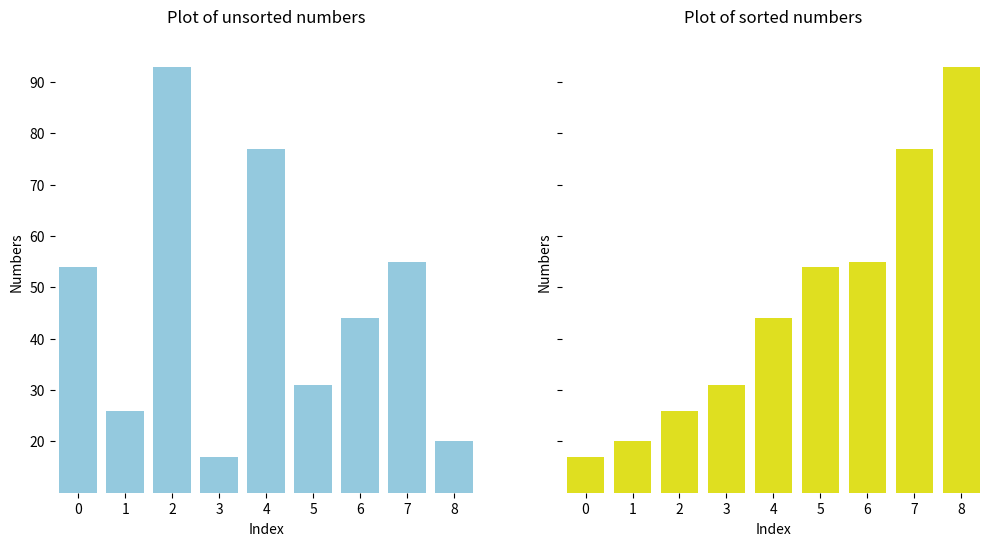

This figure's Python source:
def ASSIGNMENT(new_list, i, old_list, j):
    new_list[i] = old_list[j]


def mergeSort(list_to_sort_by_merge):
    if (
        len(list_to_sort_by_merge) > 1
        and not len(list_to_sort_by_merge) < 1
        and len(list_to_sort_by_merge) != 0
    ):
        mid = len(list_to_sort_by_merge) // 2
        left = list_to_sort_by_merge[:mid]
        right = list_to_sort_by_merge[mid:]

        mergeSort(left)
        mergeSort(right)

        l = 0
        r = 0
        i = 0

        while l < len(left) and r < len(right):
            if left[l] <= right[r]:
                ASSIGNMENT(new_list=list_to_sort_by_merge, i=i, old_list=left, j=l)
                l += 1
            else:
                ASSIGNMENT(new_list=list_to_sort_by_merge, i=i, old_list=right, j=r)
                r += 1
            i += 1

        while l < len(left):
            list_to_sort_by_merge[i] = left[l]
            l += 1
            i += 1

        while r < len(right):
            list_to_sort_by_merge[i] = right[r]
            r += 1
            i += 1
    return list_to_sort_by_merge


import matplotlib.pyplot as plt
import seaborn as sns
import numpy as np

base_list = [54, 26, 93, 17, 77, 31, 44, 55, 20]
base_length = len(base_list)
base_positions = range(base_length)

sorted_list = mergeSort(base_list.copy())
 
sorted_length = (len(sorted_list))
sorted_positions = range(sorted_length)

fig, ax = plt.subplots(1,2, figsize=(12,6),sharey = True)

base_x = np.array(base_positions)
base_y = np.array(base_list)

ax[0].set_xlabel("Index")
ax[0].set_ylabel("Numbers")
ax[0].set_title("Plot of unsorted numbers")
ax[0].set_yticks(np.arange(20, 100, 10, dtype = int) )
ax[0].set_ylim(10,100)
[spine.set_visible(False) for spine in ax[0].spines.values()]

sns.barplot(x=base_x, y=base_y, ax = ax[0], color = "skyblue")

sorted_x = np.array(sorted_positions)
sorted_y = np.array(sorted_list)
ax[1].set_title("Plot of sorted numbers")
ax[1].set_xlabel("Index")
ax[1].set_ylabel("Numbers")
ax[1].set_yticks(np.arange(20, 100, 10, dtype = int))
ax[1].set_ylim(10, 100)
[spine.set_visible(False) for spine in ax[1].spines.values()]

sns.barplot(x=sorted_x, y=sorted_y, ax = ax[1], color ="yellow")

plt.show()



